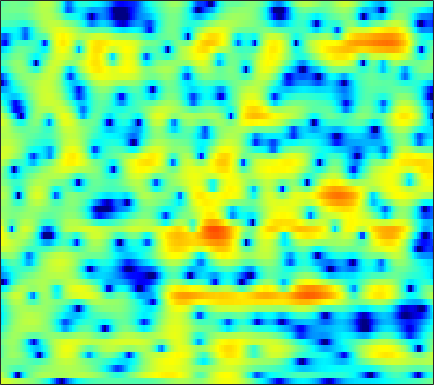

The table this chart was drawn from, first rows:
3.7987, 3.6541, 3.429, 3.1714, 2.9635, 2.6753, 2.3868, 2.1752, 1.9066, 1.6487, 1.4006, 1.2126, 0.95363, 0.66437, 0.41749, 0.034144, -0.44572, -0.88229, -1.5655, -2.3881, -3.4006, -4.2954, -5.7167, -7.4713
2.478, 1.649, 0.2913, -1.451, -3.113, -6.075, -10.67, -16.95, -22.81, -11.8, -7.21, -5.027, -2.95, -1.469, -0.6274, 0.232, 0.8506, 1.189, 1.501, 1.684, 1.766, 1.777, 1.742, 1.673
0.327, -0.01676, -0.511, -1.025, -1.405, -1.864, -2.23, -2.412, -2.509, -2.446, -2.248, -2.037, -1.71, -1.357, -1.089, -0.739, -0.4122, -0.1814, 0.1064, 0.3733, 0.6207, 0.7968, 1.018, 1.218
-0.3497, -0.2153, -0.08082, -0.01576, -0.003661, -0.03895, -0.1319, -0.2372, -0.4213, -0.6591, -0.9356, -1.175, -1.524, -1.891, -2.156, -2.452, -2.631, -2.649, -2.465, -2.063, -1.484, -0.9761, -0.2608, 0.4411
-1.784, -0.8941, 0.008296, 0.622, 0.9282, 1.143, 1.149, 1.027, 0.6921, 0.1646, -0.5633, -1.254, -2.419, -3.929, -5.371, -7.952, -11.95, -17.15, -23.32, -12.89, -7.714, -5.111, -2.505, -0.529
-1.871, -1.031, -0.1519, 0.4529, 0.7376, 0.8845, 0.7703, 0.5057, -0.07424, -0.9106, -1.988, -2.938, -4.35, -5.795, -6.79, -7.813, -8.282, -8.204, -7.53, -6.296, -4.678, -3.362, -1.645, -0.09245
-0.7872, -0.2039, 0.4355, 0.9026, 1.116, 1.206, 1.046, 0.7385, 0.07018, -0.9465, -2.378, -3.788, -6.285, -9.847, -13.7, -18.73, -14.17, -10.52, -7.114, -4.688, -2.806, -1.641, -0.3154, 0.7921
-2.03, -1.282, -0.4195, 0.2786, 0.6819, 1.059, 1.251, 1.284, 1.172, 0.88, 0.4376, 0.03355, -0.5472, -1.095, -1.416, -1.64, -1.607, -1.429, -1.064, -0.6275, -0.1978, 0.07787, 0.3437, 0.4923
-4.393, -3.326, -2.063, -0.9844, -0.3021, 0.4583, 1.057, 1.401, 1.736, 1.944, 2.045, 2.064, 2.028, 1.949, 1.87, 1.743, 1.603, 1.483, 1.285, 1.03, 0.6861, 0.3486, -0.2394, -1.022
-6.467, -5.095, -3.514, -2.16, -1.282, -0.2715, 0.5584, 1.07, 1.612, 2.027, 2.326, 2.476, 2.594, 2.628, 2.602, 2.499, 2.321, 2.135, 1.807, 1.365, 0.7907, 0.2624, -0.5831, -1.648
-6.681, -5.411, -3.87, -2.532, -1.653, -0.6341, 0.2098, 0.7293, 1.289, 1.715, 2.013, 2.162, 2.278, 2.315, 2.297, 2.215, 2.072, 1.924, 1.667, 1.329, 0.8854, 0.487, -0.1494, -0.8961
-6.033, -4.802, -3.288, -1.964, -1.103, -0.1585, 0.5622, 0.9778, 1.367, 1.584, 1.64, 1.602, 1.491, 1.341, 1.242, 1.148, 1.103, 1.088, 1.077, 1.036, 0.9236, 0.7679, 0.4525, 0.04605
-4.822, -3.286, -1.636, -0.3142, 0.4871, 1.328, 1.891, 2.131, 2.197, 1.928, 1.325, 0.6627, -0.4669, -1.699, -2.427, -2.688, -2.067, -1.321, -0.3616, 0.3523, 0.7706, 0.8972, 0.8374, 0.586
-2.077, -1.231, -0.1124, 0.9249, 1.631, 2.414, 2.995, 3.237, 3.236, 2.821, 1.913, 0.7835, -1.534, -5.311, -9.657, -11.63, -5.932, -2.987, -0.5511, 0.7319, 1.181, 1.057, 0.3571, -1.017
-6.39, -6.194, -5.159, -3.577, -2.346, -0.8533, 0.3505, 1.038, 1.653, 1.962, 1.974, 1.797, 1.407, 0.9799, 0.7598, 0.7305, 1.004, 1.305, 1.67, 1.862, 1.681, 1.234, 0.2026, -1.423
-20.87, -27.2, -16.36, -10.8, -8.095, -5.452, -3.547, -2.462, -1.324, -0.5091, 0.04789, 0.3664, 0.681, 0.9202, 1.079, 1.276, 1.473, 1.609, 1.736, 1.784, 1.741, 1.633, 1.378, 1.085
-10.5, -10.24, -9.372, -8.058, -6.995, -5.651, -4.441, -3.669, -2.81, -2.142, -1.618, -1.278, -0.8745, -0.4941, -0.2156, 0.159, 0.53, 0.8095, 1.165, 1.459, 1.707, 1.868, 2.022, 2.12
-8.736, -7.758, -6.612, -5.607, -4.938, -4.21, -3.68, -3.394, -3.184, -3.134, -3.137, -3.147, -3.074, -2.806, -2.456, -1.817, -1.069, -0.4919, 0.2732, 0.9707, 1.553, 1.931, 2.367, 2.691
-6.277, -4.938, -3.613, -2.722, -2.304, -2.007, -2.053, -2.311, -2.994, -4.079, -5.632, -7.09, -8.97, -9.433, -8.316, -5.998, -3.793, -2.411, -0.9112, 0.2869, 1.249, 1.821, 2.439, 2.926
-0.4247, 0.007219, 0.4733, 0.7441, 0.789, 0.6213, 0.1854, -0.368, -1.434, -2.981, -5.172, -7.279, -10.62, -11.96, -10.13, -6.973, -4.54, -3.132, -1.689, -0.6226, 0.2291, 0.7602, 1.331, 1.826
3.219, 3.204, 3.115, 2.945, 2.762, 2.407, 1.924, 1.477, 0.756, -0.1074, -1.032, -1.718, -2.519, -3.047, -3.246, -3.27, -3.18, -3.116, -3.019, -2.92, -2.831, -2.666, -2.317, -1.877
4.823, 4.526, 4.08, 3.619, 3.29, 2.888, 2.519, 2.257, 1.89, 1.496, 1.012, 0.5614, -0.09275, -0.8592, -1.522, -2.576, -3.781, -4.832, -6.397, -7.942, -9.247, -9.855, -9.826, -8.884
5.637, 4.84, 3.657, 2.451, 1.71, 1.194, 1.271, 1.573, 2.031, 2.372, 2.448, 2.322, 1.846, 1.002, 0.09961, -1.547, -3.766, -5.929, -9.887, -15.32, -22.81, -28.51, -30.91, -22.56
5.392, 3.953, 1.234, -3.067, -8.663, -14.38, -5.173, -1.738, 1.008, 2.562, 3.401, 3.67, 3.573, 3.021, 2.316, 0.9526, -0.9594, -2.711, -5.664, -9.079, -12.41, -13.99, -13.93, -11.84
3.038, 2.144, 0.6807, -0.8605, -1.829, -2.28, -1.675, -0.8402, 0.316, 1.223, 1.845, 2.093, 2.165, 1.954, 1.616, 0.9587, 0.05586, -0.6998, -1.799, -2.834, -3.63, -4.011, -4.074, -3.753
1.277, 1.013, 0.5996, 0.1966, -0.05488, -0.2512, -0.258, -0.1575, 0.06696, 0.3545, 0.6209, 0.7689, 0.9032, 0.9167, 0.838, 0.6334, 0.3277, 0.03063, -0.3633, -0.7846, -1.116, -1.314, -1.469, -1.457
0.5467, 0.5382, 0.3962, 0.1241, -0.1061, -0.423, -0.6659, -0.7656, -0.7584, -0.5713, -0.2601, 0.03227, 0.4108, 0.73, 0.9092, 1.033, 1.044, 0.9652, 0.77, 0.4911, 0.1449, -0.1152, -0.461, -0.7316
1.148, 1.116, 0.7868, 0.1641, -0.4755, -1.51, -2.62, -3.3, -3.628, -3.125, -2.015, -1.05, 0.1343, 1.109, 1.674, 2.198, 2.45, 2.49, 2.304, 1.907, 1.271, 0.6696, -0.2614, -1.275
2.362, 2.178, 1.563, 0.5122, -0.6698, -2.909, -6.472, -11.13, -31.56, -10.92, -5.002, -2.348, 0.06044, 1.742, 2.63, 3.444, 3.857, 3.945, 3.744, 3.17, 2.171, 1.078, -0.9553, -3.998
1.712, 1.456, 0.8742, 0.01263, -0.8125, -2.081, -3.399, -4.21, -4.599, -3.944, -2.534, -1.373, 0.08601, 1.302, 2.028, 2.726, 3.153, 3.262, 3.172, 2.738, 1.98, 1.139, -0.3085, -2.165
0.504, 0.1434, -0.5105, -1.302, -1.899, -2.626, -3.13, -3.286, -3.155, -2.691, -1.978, -1.368, -0.4973, 0.2892, 0.8186, 1.397, 1.819, 2.023, 2.135, 2.079, 1.856, 1.598, 1.149, 0.6617
-0.02928, -0.697, -1.906, -3.45, -4.741, -6.354, -7.158, -6.95, -5.911, -4.591, -3.375, -2.573, -1.676, -0.9283, -0.457, 0.1145, 0.5818, 0.9088, 1.257, 1.551, 1.753, 1.875, 1.973, 2.045
0.5888, -0.2275, -1.84, -4.348, -7.104, -13.27, -24.14, -14.95, -9.092, -6.143, -4.507, -3.745, -3.177, -2.819, -2.612, -2.237, -1.722, -1.248, -0.5769, 0.06384, 0.6426, 1.037, 1.541, 2.022
2.426, 2.058, 1.211, 0.03814, -0.9881, -2.279, -3.134, -3.36, -3.293, -3.195, -3.476, -4.005, -5.258, -7.049, -8.373, -8.984, -7.499, -6.058, -4.349, -3.196, -2.403, -1.983, -1.365, -0.5622
3.661, 3.683, 3.476, 3.088, 2.695, 2.109, 1.479, 0.9787, 0.245, -0.698, -1.949, -3.245, -5.585, -9.089, -12.51, -14.84, -11.34, -8.95, -7.168, -6.583, -7.199, -8.372, -10.63, -10.28
3.297, 3.441, 3.486, 3.352, 3.163, 2.791, 2.306, 1.866, 1.17, 0.343, -0.6249, -1.437, -2.637, -3.803, -4.535, -5.225, -5.506, -5.616, -5.816, -6.356, -7.462, -8.65, -10.37, -10.05
2.369, 2.544, 2.64, 2.584, 2.458, 2.188, 1.819, 1.489, 0.983, 0.4294, -0.1732, -0.6383, -1.256, -1.848, -2.262, -2.733, -3.14, -3.426, -3.766, -4.098, -4.345, -4.445, -4.339, -3.849
1.891, 2.04, 2.068, 1.957, 1.782, 1.474, 1.097, 0.7934, 0.3891, -0.00953, -0.375, -0.6316, -0.9276, -1.214, -1.43, -1.706, -2, -2.211, -2.497, -2.737, -2.872, -2.884, -2.694, -2.286
2.415, 2.392, 2.177, 1.782, 1.394, 0.7963, 0.1667, -0.2848, -0.7923, -1.134, -1.278, -1.27, -1.181, -1.051, -0.9785, -0.9961, -1.157, -1.383, -1.846, -2.425, -3.042, -3.367, -3.436, -2.92
3.695, 3.322, 2.611, 1.643, 0.7696, -0.5589, -2.001, -3.095, -4.351, -4.938, -4.574, -3.789, -2.537, -1.357, -0.6542, -0.07398, 0.08586, -0.1235, -0.9048, -2.383, -4.945, -7.814, -12, -8.658
3.147, 2.357, 1.002, -0.726, -2.252, -4.609, -7.398, -9.941, -14.83, -27.79, -16.43, -10.54, -5.944, -2.944, -1.385, 0.06327, 0.8525, 1.029, 0.7817, -0.0841, -1.508, -2.741, -3.736, -2.725
0.01887, -1.061, -2.941, -5.405, -7.718, -11.55, -15.72, -17.47, -16.68, -14.51, -11.68, -9.284, -6.222, -3.651, -2.068, -0.4429, 0.6931, 1.28, 1.734, 1.89, 1.905, 1.894, 1.964, 2.212
-2.94, -3.888, -5.451, -7.487, -9.407, -12.58, -16.06, -16.95, -14.51, -11.25, -8.494, -6.659, -4.473, -2.608, -1.394, -0.04732, 1.03, 1.664, 2.296, 2.745, 3.026, 3.154, 3.258, 3.275
-5.685, -6.117, -6.686, -7.231, -7.626, -8.026, -8.13, -7.913, -7.196, -6.07, -4.737, -3.714, -2.359, -1.112, -0.2762, 0.7224, 1.553, 2.062, 2.614, 3.016, 3.262, 3.357, 3.356, 3.209
-9.869, -9.701, -9.082, -8.207, -7.513, -6.608, -5.706, -5.038, -4.137, -3.22, -2.286, -1.599, -0.7272, 0.08883, 0.6572, 1.337, 1.919, 2.303, 2.716, 3.003, 3.176, 3.214, 3.122, 2.869
-21.35, -18.47, -13.47, -9.957, -7.996, -5.977, -4.425, -3.471, -2.393, -1.511, -0.7718, -0.2858, 0.2622, 0.7487, 1.083, 1.492, 1.89, 2.174, 2.514, 2.795, 2.983, 3.035, 2.972, 2.712
-13.71, -12.56, -9.883, -7.244, -5.587, -3.768, -2.364, -1.532, -0.6747, -0.07186, 0.3044, 0.458, 0.5475, 0.5381, 0.5113, 0.5539, 0.7467, 0.993, 1.468, 2.017, 2.502, 2.782, 2.988, 2.936
-5.268, -4.715, -3.765, -2.715, -1.911, -0.9361, -0.1251, 0.3453, 0.7331, 0.8629, 0.6912, 0.3439, -0.4028, -1.498, -2.478, -3.676, -4.102, -3.534, -2.025, -0.3688, 1.066, 1.917, 2.715, 3.16
-2.765, -2.383, -1.791, -1.176, -0.6897, -0.1105, 0.3588, 0.5988, 0.7094, 0.5473, 0.04383, -0.6286, -2.034, -4.227, -6.752, -12.54, -24.55, -13.7, -7.075, -3.457, -1.082, 0.2535, 1.579, 2.526
-3.955, -3.595, -3.012, -2.312, -1.812, -1.173, -0.6607, -0.3865, -0.1985, -0.2541, -0.6007, -1.05, -1.924, -3.084, -4.012, -5.189, -5.789, -5.661, -4.819, -3.595, -2.271, -1.258, 0.1152, 1.384
-7.856, -7.347, -6.515, -5.382, -4.46, -3.236, -2.229, -1.67, -1.183, -0.9881, -1.03, -1.163, -1.439, -1.856, -2.213, -2.771, -3.432, -3.981, -4.869, -5.854, -5.986, -4.948, -2.539, -0.06367
-13.93, -15.77, -16.94, -12.67, -9.394, -6.458, -4.617, -3.797, -3.281, -3.219, -3.341, -3.429, -3.368, -3.08, -2.913, -2.827, -3.174, -3.862, -5.733, -9.521, -15.61, -11.58, -4.686, -0.4839
-11.27, -12.51, -12.97, -11.01, -9.159, -7.231, -6.193, -5.988, -6.525, -8.072, -10.72, -12.77, -12.03, -8.542, -6.36, -4.359, -3.172, -2.7, -2.396, -2.215, -1.776, -1.039, 0.3495, 1.886
-5.175, -5.424, -5.517, -5.394, -5.202, -5.001, -5.063, -5.394, -6.341, -7.997, -10.37, -11.87, -11.23, -8.229, -6.089, -3.868, -2.251, -1.326, -0.3582, 0.4306, 1.137, 1.644, 2.315, 2.956
-2.264, -2.392, -2.506, -2.581, -2.633, -2.74, -2.916, -3.117, -3.468, -3.845, -4.107, -4.127, -3.802, -3.097, -2.42, -1.454, -0.5165, 0.1245, 0.8582, 1.459, 1.961, 2.253, 2.546, 2.722
-1.167, -1.183, -1.204, -1.217, -1.241, -1.289, -1.357, -1.411, -1.472, -1.497, -1.44, -1.331, -1.062, -0.6859, -0.3353, 0.178, 0.704, 1.072, 1.514, 1.868, 2.099, 2.194, 2.181, 1.991
-1.1, -0.9906, -0.8562, -0.75, -0.6904, -0.639, -0.6236, -0.6244, -0.6253, -0.6015, -0.5269, -0.4165, -0.1967, 0.1104, 0.3878, 0.8029, 1.22, 1.514, 1.853, 2.1, 2.203, 2.178, 1.981, 1.563
-1.944, -1.601, -1.185, -0.8739, -0.7089, -0.5931, -0.5857, -0.6429, -0.774, -0.916, -1.009, -0.9977, -0.841, -0.4818, -0.1112, 0.4733, 1.085, 1.521, 2.007, 2.343, 2.52, 2.516, 2.328, 1.917
